Image classification data set "Split_Data_Reorg" (cherie-dips/MLPR_Project on GitHub). Class labels (8): pH 5 enzymatic, pH 5 hydrolytic, pH 6 enzymatic, pH 6 hydrolytic, pH 7 enzymatic, pH 7 hydrolytic, pH 8 enzymatic, pH 8 hydrolytic.

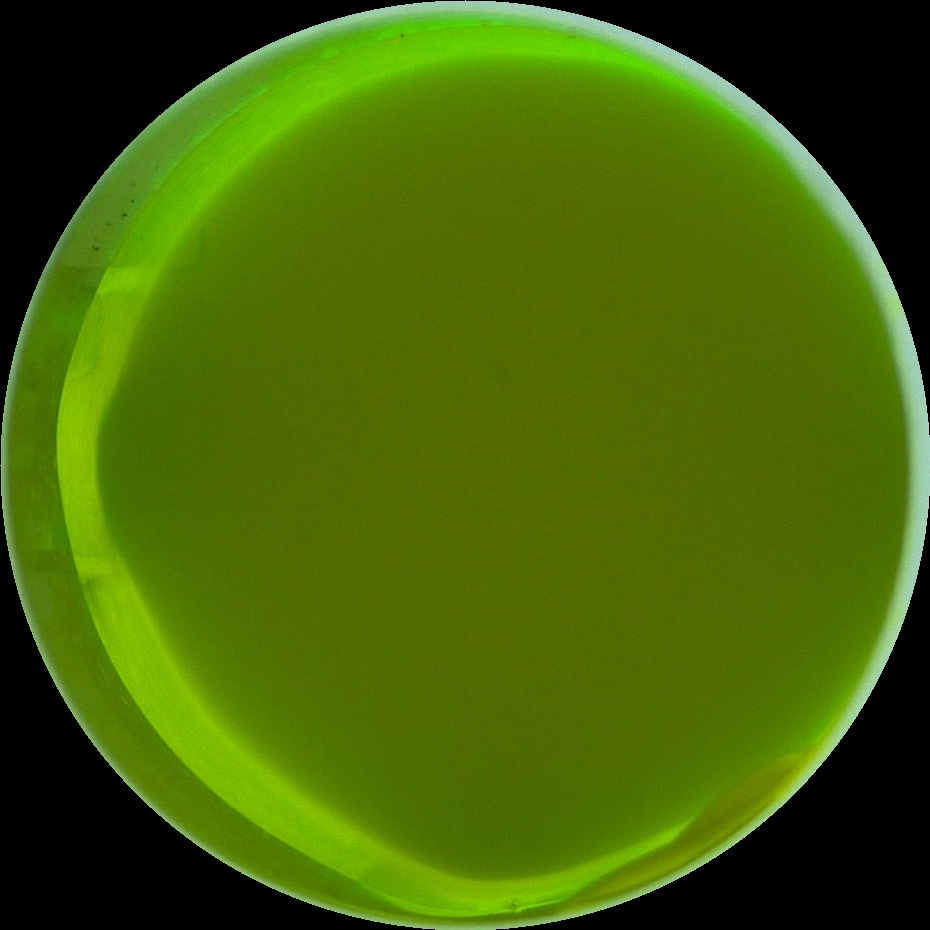
Label: pH 7 hydrolytic

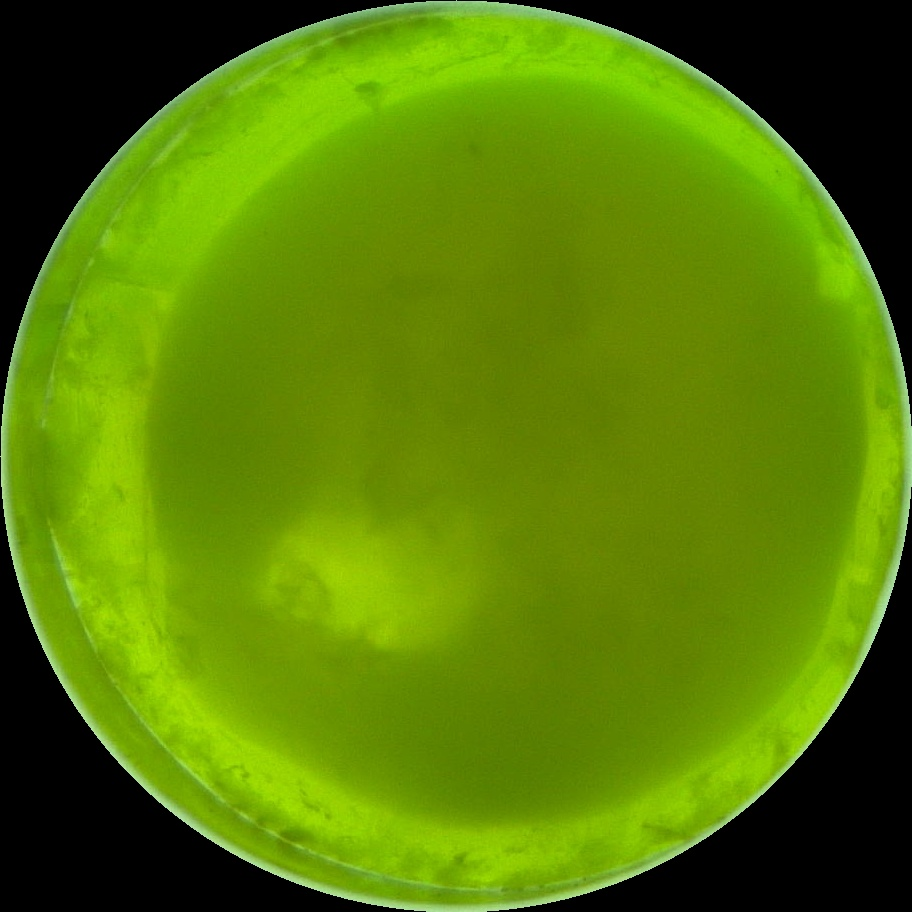
Label: pH 7 enzymatic

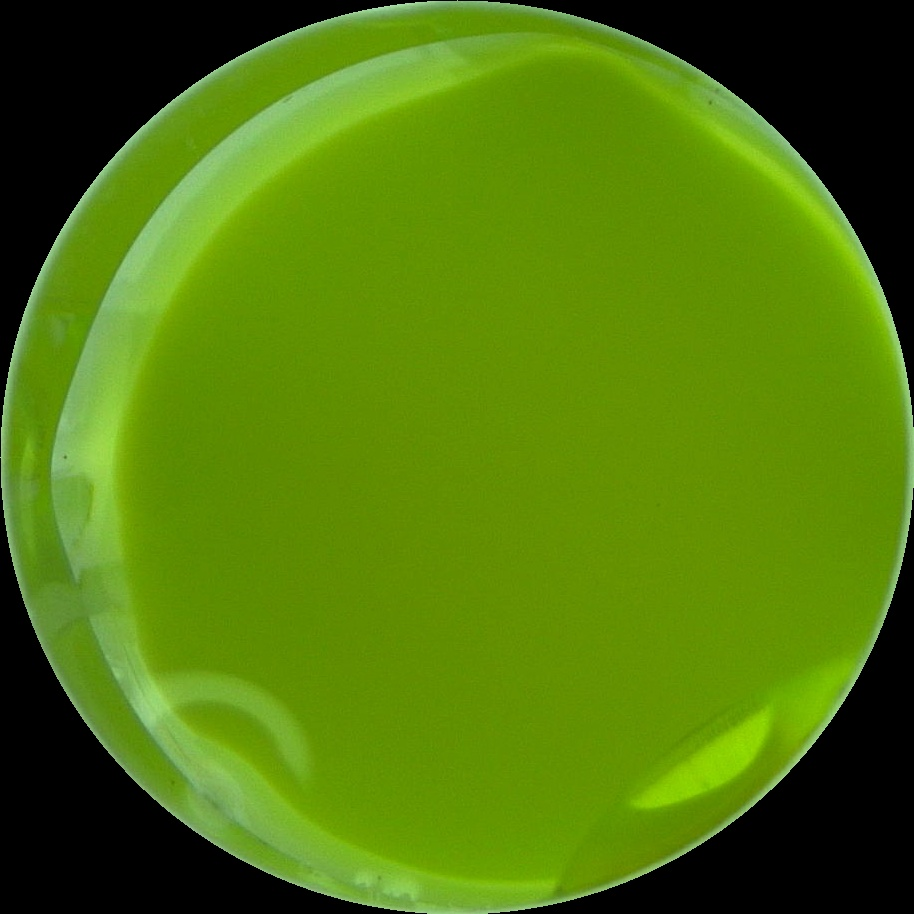
Label: pH 5 hydrolytic

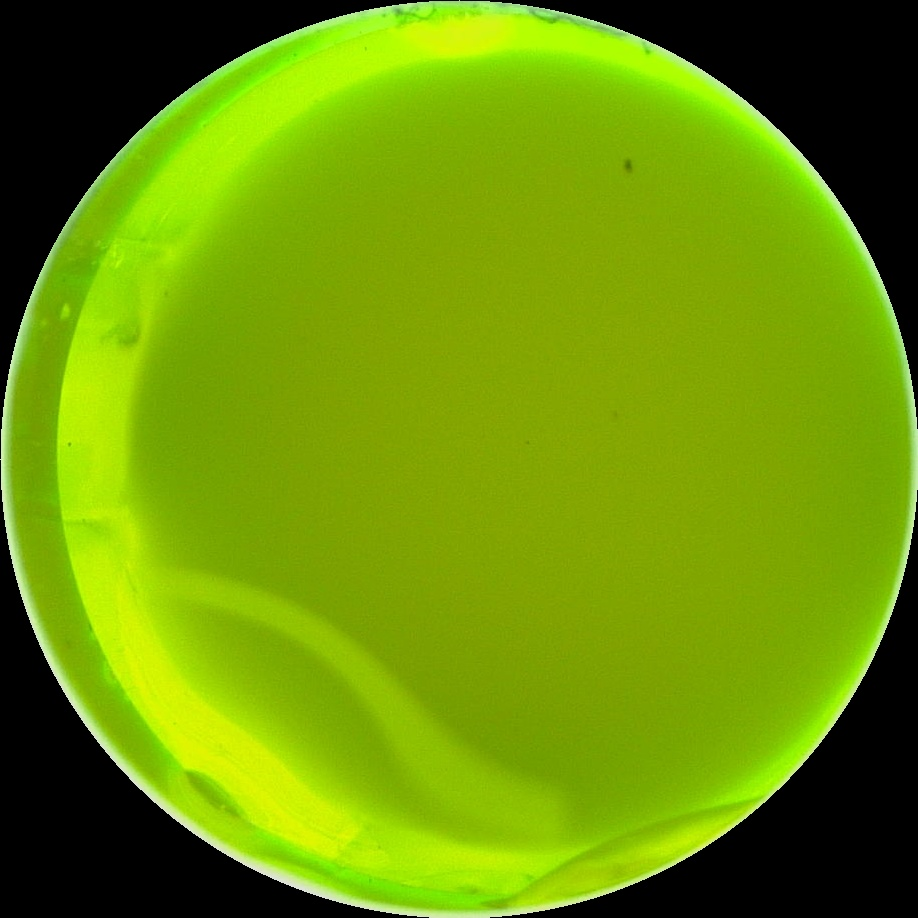
Label: pH 8 enzymatic

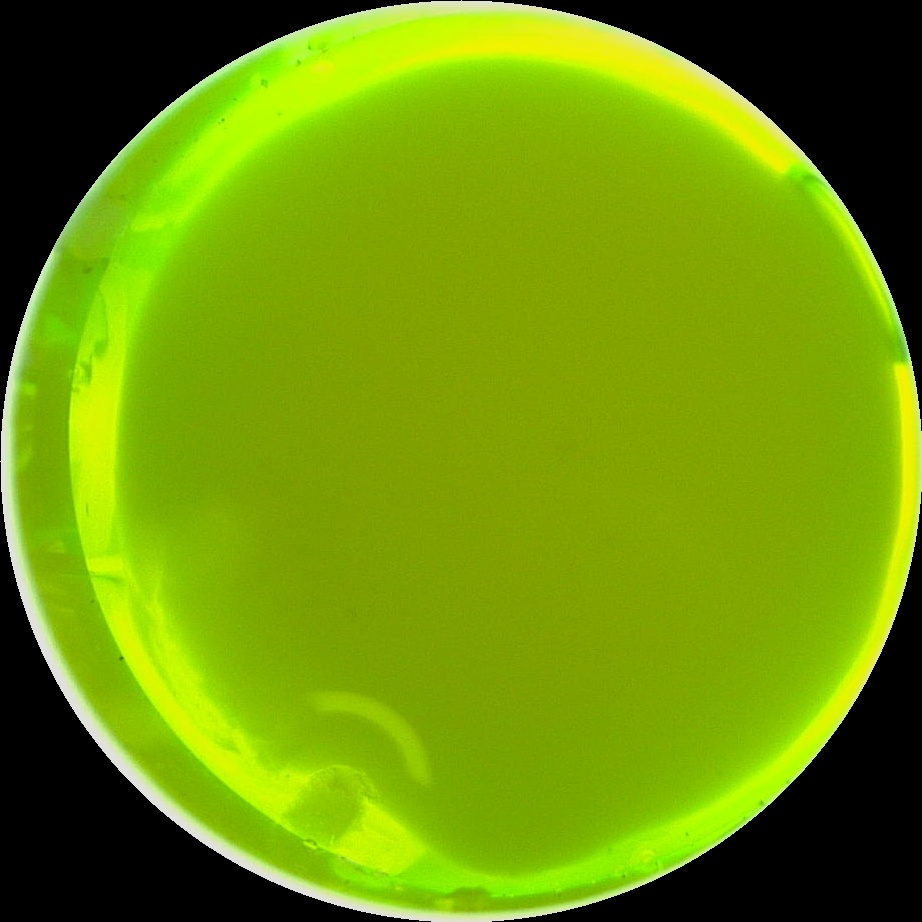
Label: pH 8 hydrolytic

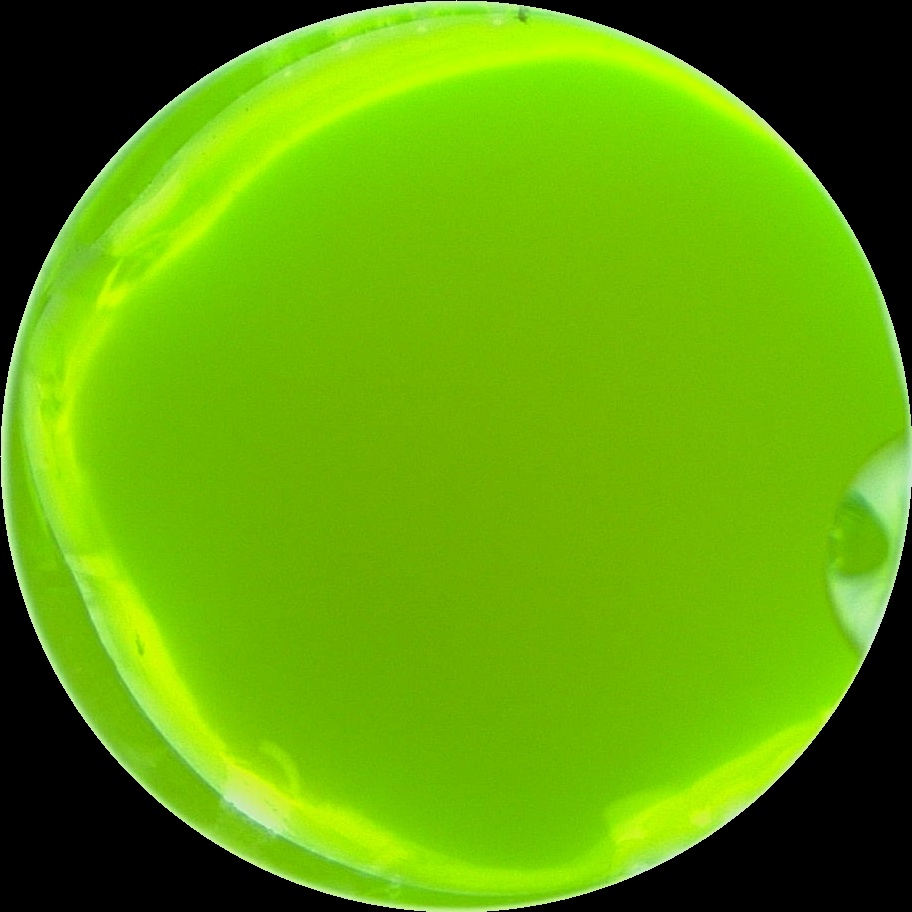
Label: pH 6 hydrolytic
